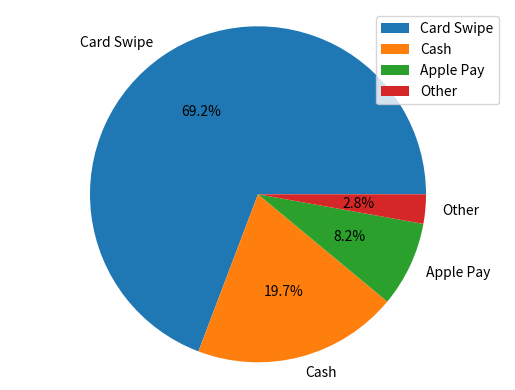
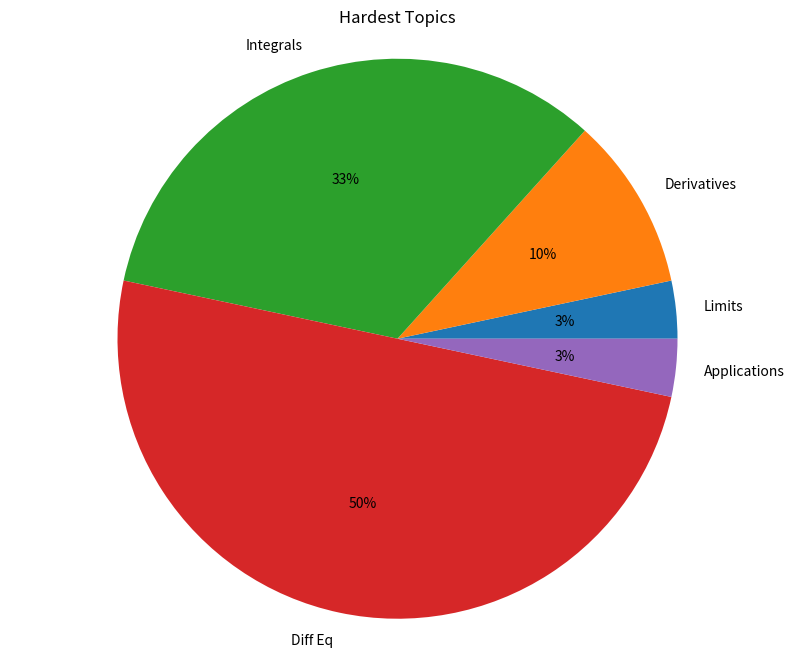

Here is the Python script that generated these plots, in order:
from matplotlib import pyplot as plt

payment_method_names = ["Card Swipe", "Cash", "Apple Pay", "Other"]
payment_method_freqs = [270, 77, 32, 11]

plt.pie(payment_method_freqs, labels=payment_method_names, autopct='%0.1f%%')
plt.axis('equal')
plt.legend(payment_method_names)
#plt.legend(payment_method_names)

plt.show()

##########################

from matplotlib import pyplot as plt

unit_topics = ['Limits', 'Derivatives', 'Integrals', 'Diff Eq', 'Applications']
num_hardest_reported = [1, 3, 10, 15, 1]

#Make your plot here
plt.figure(figsize=(10,8))
plt.pie(num_hardest_reported, labels=unit_topics, autopct='%1d%%')
plt.axis('equal')

plt.title("Hardest Topics")
plt.show()
plt.savefig('my_pie_chart.png')